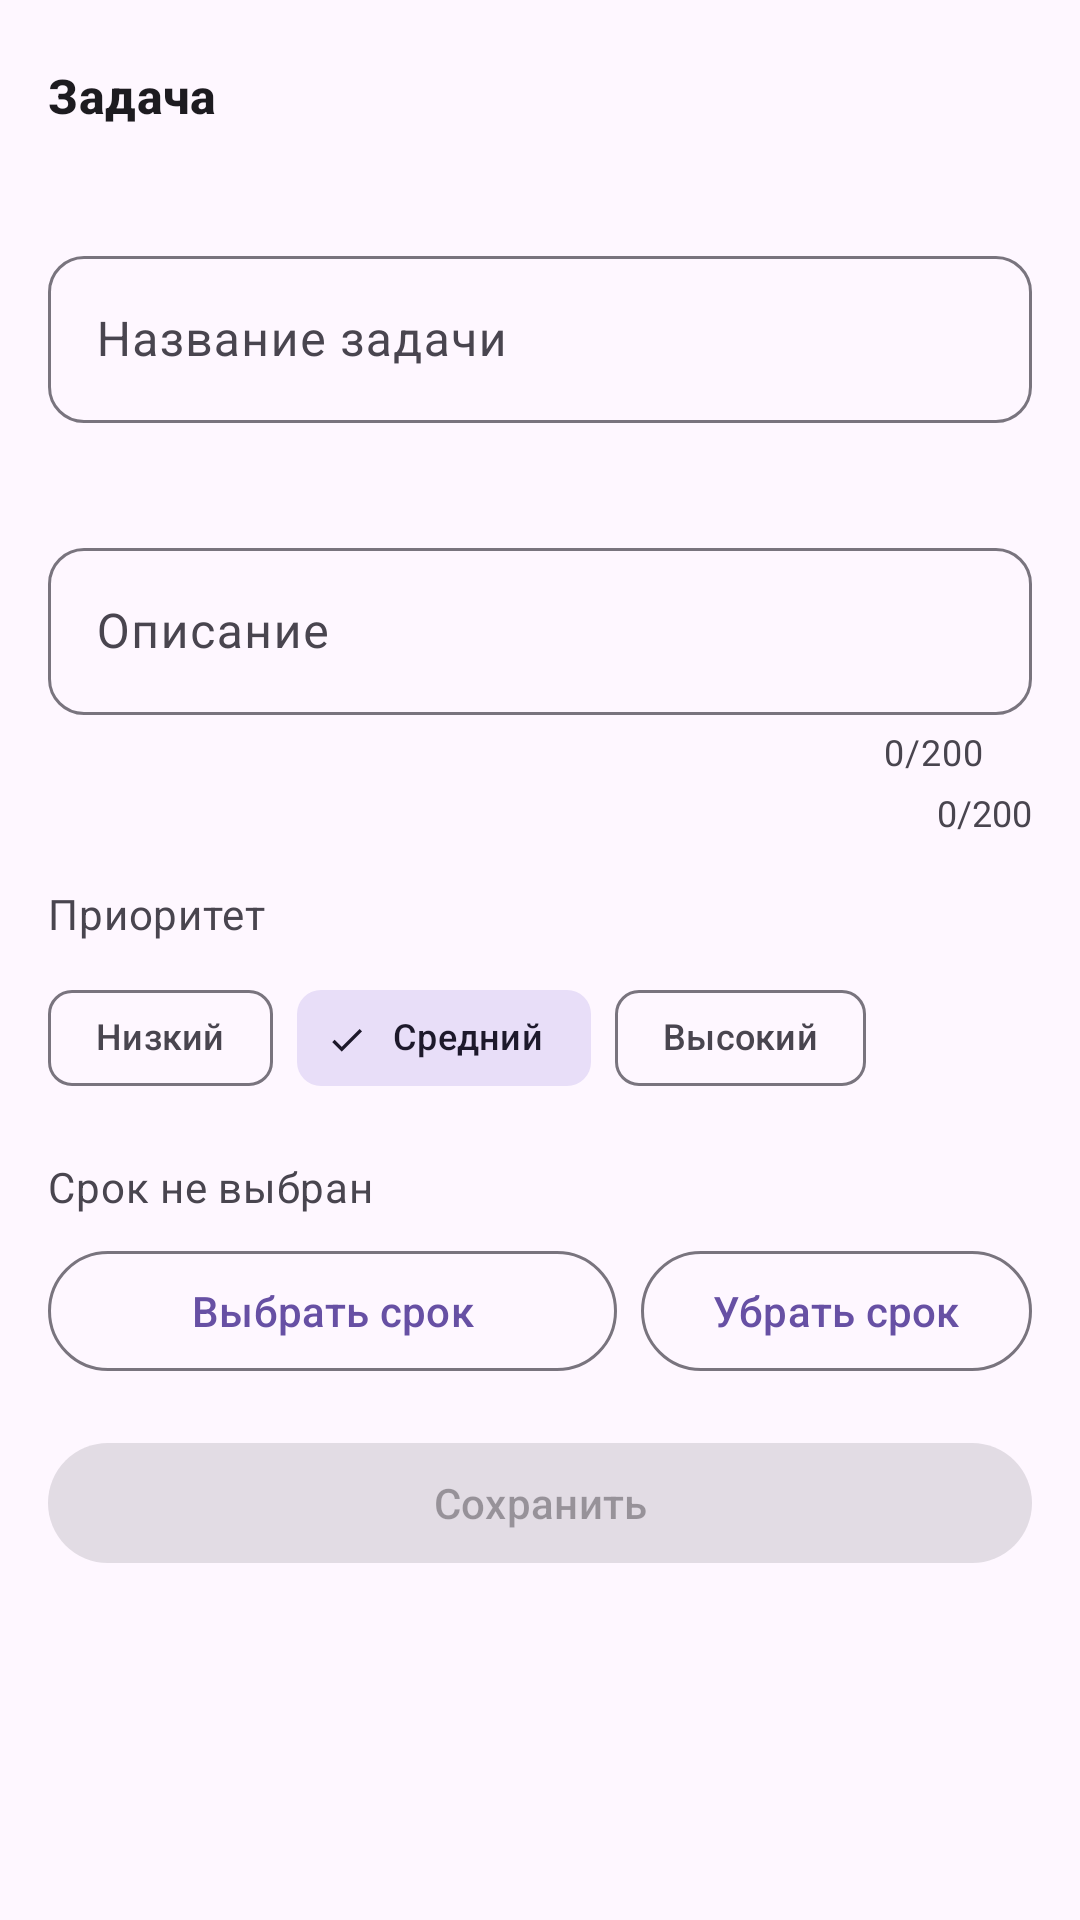

Layout XML and referenced resources for this Android screen:
<!-- AndroidManifest.xml: application theme Theme.TodoApp -->
<!-- res/layout/activity_editor.xml -->
<?xml version="1.0" encoding="utf-8"?>
<LinearLayout xmlns:android="http://schemas.android.com/apk/res/android"
    xmlns:app="http://schemas.android.com/apk/res-auto"
    android:layout_width="match_parent"
    android:layout_height="match_parent"
    android:orientation="vertical"
    android:background="?android:attr/colorBackground">

    <com.google.android.material.appbar.AppBarLayout
        android:layout_width="match_parent"
        android:layout_height="wrap_content">

        <com.google.android.material.appbar.MaterialToolbar
            android:id="@+id/toolbar"
            android:layout_width="match_parent"
            android:layout_height="?attr/actionBarSize"
            app:title="@string/editor_title"
            app:titleTextAppearance="@style/TextAppearance.Todo.Title" />
    </com.google.android.material.appbar.AppBarLayout>

    <ScrollView
        android:layout_width="match_parent"
        android:layout_height="0dp"
        android:layout_weight="1"
        android:fillViewport="true">

        <LinearLayout
            android:layout_width="match_parent"
            android:layout_height="wrap_content"
            android:orientation="vertical"
            android:padding="@dimen/screen_padding">

            <com.google.android.material.textfield.TextInputLayout
                android:id="@+id/title_layout"
                style="@style/Widget.Todo.TextInputLayout"
                android:layout_width="match_parent"
                android:layout_height="wrap_content"
                android:hint="@string/hint_title"
                app:errorEnabled="true">

                <com.google.android.material.textfield.TextInputEditText
                    android:id="@+id/edit_title"
                    android:layout_width="match_parent"
                    android:layout_height="wrap_content"
                    android:imeOptions="actionNext"
                    android:inputType="textCapSentences"
                    android:maxLines="3" />
            </com.google.android.material.textfield.TextInputLayout>

            <com.google.android.material.textfield.TextInputLayout
                android:id="@+id/description_layout"
                style="@style/Widget.Todo.TextInputLayout"
                android:layout_width="match_parent"
                android:layout_height="wrap_content"
                android:layout_marginTop="@dimen/editor_spacing_large"
                android:hint="@string/hint_description"
                app:counterEnabled="true"
                app:counterMaxLength="200">

                <com.google.android.material.textfield.TextInputEditText
                    android:id="@+id/edit_description"
                    android:layout_width="match_parent"
                    android:layout_height="wrap_content"
                    android:imeOptions="actionDone"
                    android:inputType="textMultiLine|textCapSentences"
                    android:maxLines="5" />
            </com.google.android.material.textfield.TextInputLayout>

            <TextView
                android:id="@+id/text_counter"
                style="@style/Widget.Todo.CounterText"
                android:layout_width="match_parent"
                android:layout_height="wrap_content"
                android:text="@string/zero_counter" />

            <TextView
                android:id="@+id/text_priority_label"
                android:textAppearance="@style/TextAppearance.Todo.Body"
                android:layout_width="wrap_content"
                android:layout_height="wrap_content"
                android:layout_marginTop="@dimen/editor_spacing_large"
                android:text="@string/priority_label" />

            <com.google.android.material.chip.ChipGroup
                android:id="@+id/chip_group_priority"
                android:layout_width="match_parent"
                android:layout_height="wrap_content"
                android:layout_marginTop="@dimen/editor_spacing"
                app:checkedChip="@id/chip_medium"
                app:singleSelection="true"
                app:selectionRequired="true">

                <com.google.android.material.chip.Chip
                    android:id="@+id/chip_low"
                    style="@style/Widget.Todo.PriorityChip"
                    android:layout_width="wrap_content"
                    android:layout_height="wrap_content"
                    android:checkable="true"
                    android:text="@string/priority_low" />

                <com.google.android.material.chip.Chip
                    android:id="@+id/chip_medium"
                    style="@style/Widget.Todo.PriorityChip"
                    android:layout_width="wrap_content"
                    android:layout_height="wrap_content"
                    android:checkable="true"
                    android:text="@string/priority_medium" />

                <com.google.android.material.chip.Chip
                    android:id="@+id/chip_high"
                    style="@style/Widget.Todo.PriorityChip"
                    android:layout_width="wrap_content"
                    android:layout_height="wrap_content"
                    android:checkable="true"
                    android:text="@string/priority_high" />
            </com.google.android.material.chip.ChipGroup>

            <TextView
                android:id="@+id/text_due_date"
                android:textAppearance="@style/TextAppearance.Todo.Body"
                android:layout_width="wrap_content"
                android:layout_height="wrap_content"
                android:layout_marginTop="@dimen/editor_spacing_large"
                android:text="@string/no_due_date" />

            <LinearLayout
                android:layout_width="match_parent"
                android:layout_height="wrap_content"
                android:layout_marginTop="@dimen/editor_spacing"
                android:orientation="horizontal">

                <com.google.android.material.button.MaterialButton
                    android:id="@+id/btn_pick_date"
                    style="?attr/materialButtonOutlinedStyle"
                    android:layout_width="0dp"
                    android:layout_height="wrap_content"
                    android:layout_marginEnd="@dimen/editor_spacing"
                    android:layout_weight="1"
                    android:text="@string/pick_date" />

                <com.google.android.material.button.MaterialButton
                    android:id="@+id/btn_clear_date"
                    style="?attr/materialButtonOutlinedStyle"
                    android:layout_width="wrap_content"
                    android:layout_height="wrap_content"
                    android:text="@string/clear_date" />
            </LinearLayout>

            <com.google.android.material.button.MaterialButton
                android:id="@+id/btn_save"
                android:layout_width="match_parent"
                android:layout_height="wrap_content"
                android:layout_marginTop="@dimen/editor_spacing_large"
                android:enabled="false"
                android:text="@string/save" />
        </LinearLayout>
    </ScrollView>
</LinearLayout>
<!-- resources referenced by this layout -->
<resources>
  <dimen name="editor_spacing">8dp</dimen>
  <dimen name="editor_spacing_large">16dp</dimen>
  <dimen name="screen_padding">16dp</dimen>
  <string name="clear_date">Убрать срок</string>
  <string name="editor_title">Задача</string>
  <string name="hint_description">Описание</string>
  <string name="hint_title">Название задачи</string>
  <string name="no_due_date">Срок не выбран</string>
  <string name="pick_date">Выбрать срок</string>
  <string name="priority_high">Высокий</string>
  <string name="priority_label">Приоритет</string>
  <string name="priority_low">Низкий</string>
  <string name="priority_medium">Средний</string>
  <string name="save">Сохранить</string>
  <string name="zero_counter">0/200</string>
  <style name="TextAppearance.Todo.Body" parent="TextAppearance.Material3.BodyMedium">
          <item name="android:textSize">@dimen/text_size_body</item>
          <item name="android:textColor">?attr/colorOnSurfaceVariant</item>
      </style>
  <style name="TextAppearance.Todo.Title" parent="TextAppearance.Material3.TitleMedium">
          <item name="android:textSize">@dimen/text_size_title</item>
          <item name="android:textColor">?attr/colorOnSurface</item>
          <item name="android:textStyle">bold</item>
      </style>
  <style name="Widget.Todo.CounterText" parent="">
          <item name="android:textSize">@dimen/text_size_small</item>
          <item name="android:textColor">?attr/colorOnSurfaceVariant</item>
          <item name="android:paddingTop">@dimen/counter_padding_top</item>
          <item name="android:gravity">end</item>
      </style>
  <style name="Widget.Todo.PriorityChip" parent="Widget.Material3.Chip.Filter">
          <item name="chipStrokeWidth">1dp</item>
          <item name="android:textSize">@dimen/text_size_small</item>
      </style>
  <style name="Widget.Todo.TextInputLayout" parent="Widget.Material3.TextInputLayout.OutlinedBox">
          <item name="boxCornerRadiusTopStart">@dimen/card_corner</item>
          <item name="boxCornerRadiusTopEnd">@dimen/card_corner</item>
          <item name="boxCornerRadiusBottomStart">@dimen/card_corner</item>
          <item name="boxCornerRadiusBottomEnd">@dimen/card_corner</item>
          <item name="counterTextColor">?attr/colorOnSurfaceVariant</item>
      </style>
  <style name="Theme.TodoApp" parent="Theme.Material3.DayNight.NoActionBar">
          <item name="colorPrimary">@color/md_theme_primary</item>
          <item name="colorOnPrimary">@color/md_theme_onPrimary</item>
          <item name="colorPrimaryContainer">@color/md_theme_primaryContainer</item>
          <item name="colorOnPrimaryContainer">@color/md_theme_onPrimaryContainer</item>
          <item name="android:colorBackground">@color/md_theme_background</item>
          <item name="colorSurface">@color/md_theme_surface</item>
          <item name="colorOnSurface">@color/md_theme_onSurface</item>
          <item name="colorSurfaceVariant">@color/md_theme_surfaceVariant</item>
          <item name="colorOnSurfaceVariant">@color/md_theme_onSurfaceVariant</item>
          <item name="colorOutline">@color/md_theme_outline</item>
          <item name="android:statusBarColor">?attr/colorSurface</item>
          <item name="android:windowLightStatusBar">true</item>
      </style>
  <dimen name="text_size_body">14sp</dimen>
  <dimen name="text_size_title">16sp</dimen>
  <dimen name="text_size_small">12sp</dimen>
  <dimen name="counter_padding_top">4dp</dimen>
  <dimen name="card_corner">12dp</dimen>
  <color name="md_theme_primary">#FF6750A4</color>
  <color name="md_theme_onPrimary">#FFFFFFFF</color>
  <color name="md_theme_primaryContainer">#FFEADDFF</color>
  <color name="md_theme_onPrimaryContainer">#FF21005D</color>
  <color name="md_theme_background">#FFFEF7FF</color>
  <color name="md_theme_surface">#FFFEF7FF</color>
  <color name="md_theme_onSurface">#FF1D1B20</color>
  <color name="md_theme_surfaceVariant">#FFE7E0EC</color>
  <color name="md_theme_onSurfaceVariant">#FF49454F</color>
  <color name="md_theme_outline">#FF79747E</color>
</resources>
